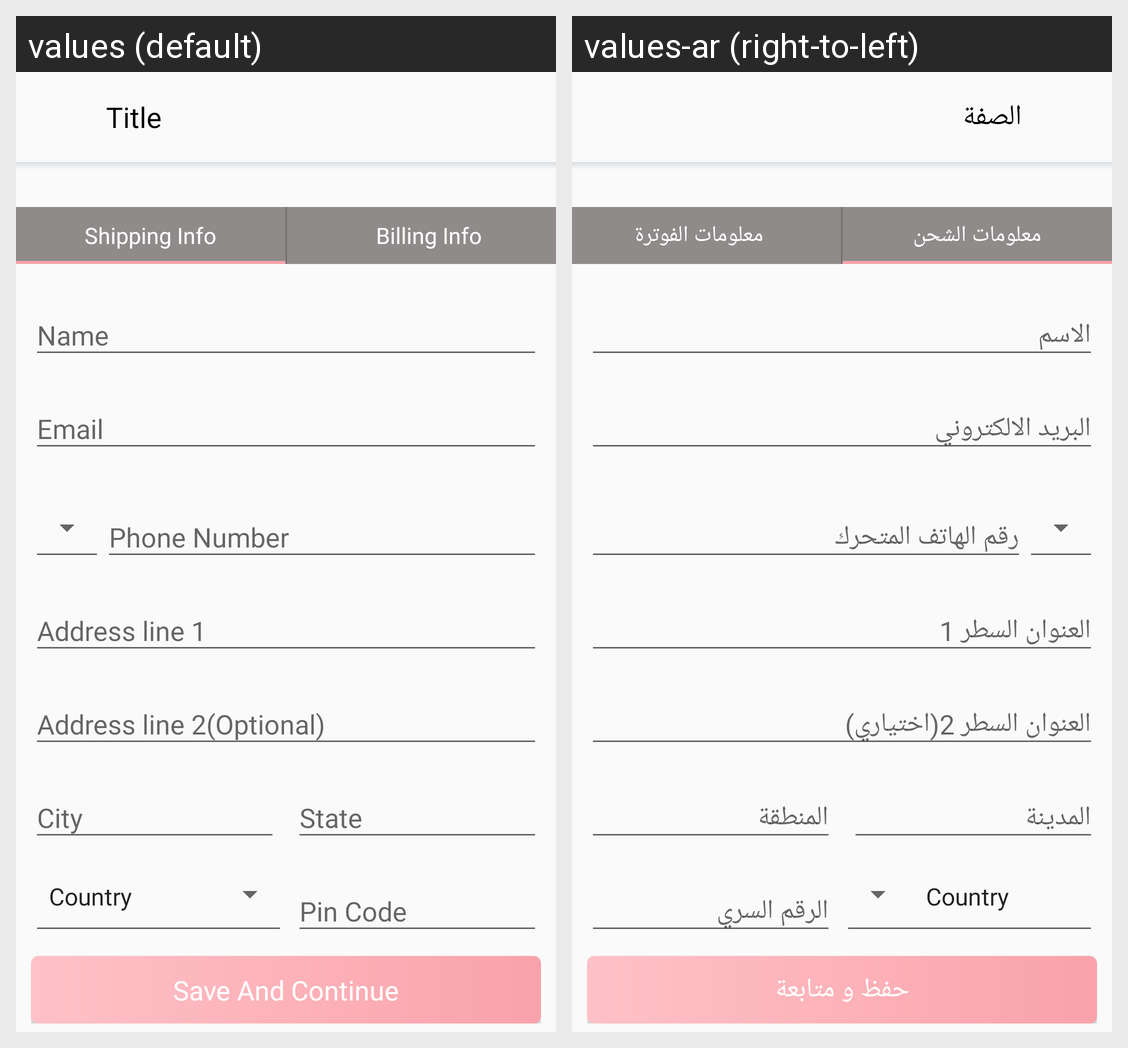

Translations of the strings shown on this Android screen, per locale in the grid:
Android screen res/layout/content_placeorder_1.xml rendered under 2 locales, left to right: values (default), values-ar (right-to-left). Device: Nexus 5 (rendered at 1080×1920; each locale shown at half size, 540×960, under a caption strip naming it); theme AppTheme.
Strings drawn on this screen, with the default value and each locale's value (text and hints the layout hard-codes, and strings that could not be matched under every locale, appear in the picture but are not listed):

shipping_info
  values: Shipping Info
  values-ar: معلومات الشحن

billing_info
  values: Billing Info
  values-ar: معلومات الفوترة

save_and_continue
  values: Save And Continue
  values-ar: حفظ و متابعة

title
  values: Title
  values-ar: الصفة
